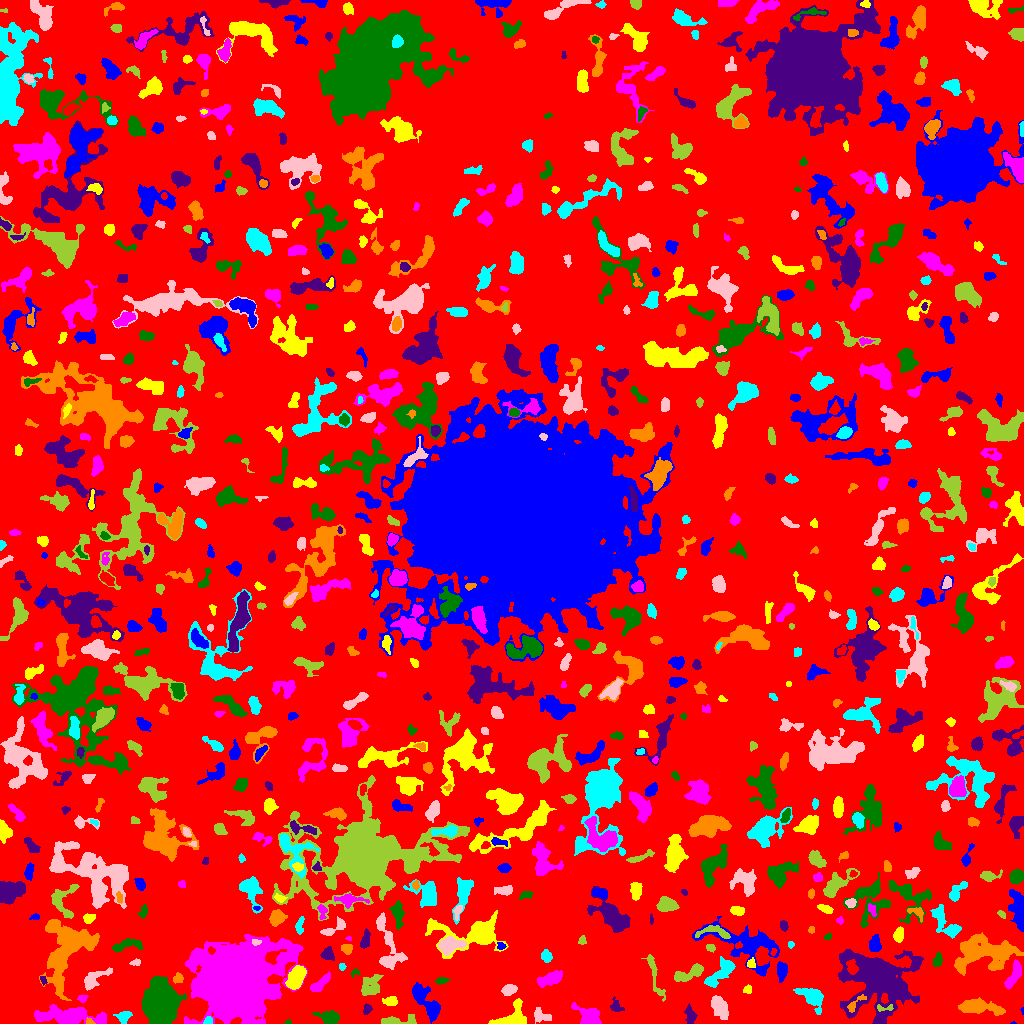

Data behind this chart, as committed beside it:
ID, X, Y, A, B, theta, total_flux, mu_max, mu_median, mu_mean, R_fwhm, R_e, R10, R90, x_start, x_end, y_start, y_end, area, greylevel
0, 497.7, 492.3, 300.7, 295.8, 0.05828, 1084007, 11.0, 1.0, 1.48, 34.38, 218.6, 83, 360.6, 0, 1023, 0, 1023, 732315, 1.48
1, 1013, 0.4848, 1.467, 0.6006, 0.07558, 33.0, 4.0, 2.5, 2.357, 1.871, 1.128, 0.0, 1.784, 1010, 1016, 0, 2, 14, 6.357
2, 501.5, 1.202, 4.036, 1.124, 0.06491, 242.0, 7.0, 2.0, 2.521, 3.141, 2.523, 0.9772, 4.029, 490, 511, 0, 6, 96, 8.521
3, 589.1, 7.629, 7.455, 4.472, -0.508, 1027, 6.0, 3.0, 2.918, 7.919, 5.971, 2.523, 9.322, 571, 601, 0, 21, 352, 5.918
4, 288.1, 1.182, 1.664, 1.131, 0.1863, 66.0, 5.0, 2.0, 2.276, 1.954, 1.596, 0.5642, 2.585, 284, 291, 0, 4, 29, 6.276
5, 690.1, 7.978, 4.718, 2.462, -1.413, 729.0, 7.0, 5.0, 4.614, 5.944, 4.26, 1.784, 6.358, 684, 697, 0, 20, 158, 6.614
6, 89.75, 1.118, 1.854, 1.043, -0.0817, 68.0, 5.0, 1.0, 1.478, 2.034, 1.693, 0.5642, 2.706, 86, 95, 0, 6, 46, 9.478
7, 208.4, 2.251, 1.883, 1.849, -1.501, 211.0, 10.0, 3.0, 3.297, 2.185, 2.111, 0.7979, 3.613, 203, 212, 0, 7, 64, 11.3
8, 719.5, 15.58, 5, 2.995, -1.074, 1040, 12.0, 3.0, 3.27, 4.478, 4.72, 1.693, 7.797, 711, 728, 4, 28, 318, 7.27
9, 396.5, 2.143, 9.664, 2.003, 0.03913, 573.0, 7.0, 2.0, 2.641, 4.146, 4.146, 1.596, 6.979, 381, 416, 0, 9, 217, 6.641
10, 742.7, 5.38, 3.52, 1.88, -0.5952, 245.0, 7.0, 2.0, 2.29, 2.646, 2.985, 0.9772, 4.787, 737, 751, 0, 11, 107, 6.29
11, 1022, 12.96, 1.81, 0.772, -1.467, 56.0, 5.0, 3.0, 2.667, 1.871, 1.382, 0.5642, 2.185, 1020, 1023, 9, 16, 21, 6.667
12, 516.9, 13.32, 7.226, 5.277, 1.327, 366.0, 5.0, 1.0, 1.216, 3.785, 4.146, 1.493, 6.77, 488, 526, 0, 25, 301, 5.216
13, 68.9, 7.519, 17.25, 3.893, -0.04152, 4223, 14.0, 4.0, 4.974, 7.818, 8.885, 3.192, 14.36, 34, 106, 0, 19, 849, 7.974
14, 329.8, 5.676, 4.57, 2.992, -0.1824, 1295, 15.0, 4.0, 5.307, 4.618, 4.297, 1.693, 7.159, 312, 339, 0, 13, 244, 8.307
15, 366.9, 14.96, 2.521, 1.928, 1.409, 104.0, 4.0, 1.0, 1.316, 2.706, 2.459, 0.7979, 4.26, 363, 372, 9, 20, 79, 5.316
16, 977.5, 16.43, 10.8, 3.124, -0.09098, 2014, 10.0, 4.0, 4.052, 7.464, 6.531, 2.585, 10.69, 958, 1005, 8, 26, 497, 7.052
17, 123.9, 6.643, 3.272, 2.649, 0.4322, 353.0, 6.0, 2.0, 2.385, 4.549, 3.478, 1.382, 5.642, 113, 132, 0, 12, 148, 6.385
18, 540.9, 7.108, 4.758, 2.739, -0.2659, 249.0, 4.0, 1.0, 1.431, 4.652, 3.868, 1.382, 6.358, 534, 551, 0, 16, 174, 5.431
19, 884.4, 15.45, 5.175, 1.537, 0.01442, 164.0, 5.0, 2.0, 2.05, 3.09, 2.706, 0.9772, 4.222, 877, 893, 12, 19, 80, 10.05
20, 12.26, 13.24, 11.02, 4.31, 0.8098, 1120, 11.0, 2.0, 2.679, 3.29, 5.809, 1.871, 9.508, 0, 28, 0, 30, 418, 6.679
21, 433.3, 14.79, 2.594, 2.336, 1.4, 191.0, 4.0, 2.0, 1.99, 4.297, 3.038, 1.128, 4.853, 427, 438, 9, 20, 96, 8.99
22, 390.9, 22.53, 3.256, 1.978, -0.05541, 365.0, 8.0, 3.0, 2.897, 3.949, 3.192, 1.262, 5.046, 382, 397, 18, 27, 126, 6.897
23, 82.02, 24.78, 2.551, 1.94, 0.1321, 133.0, 4.0, 2.0, 1.956, 3.949, 2.764, 1.128, 4.107, 77, 88, 21, 28, 68, 5.956
24, 160.4, 20.76, 8.204, 7.251, 1.513, 35905, 87.0, 16.0, 25.04, 10.12, 9.441, 3.742, 16.11, 141, 186, 0, 48, 1434, 30.04
25, 616.8, 16.39, 3.696, 2.626, -0.8505, 284.0, 8.0, 2.0, 2.347, 2.523, 3.09, 0.9772, 5.382, 610, 624, 12, 27, 121, 5.347
26, 854.7, 19.54, 6.489, 2.032, 0.746, 241.0, 5.0, 2.0, 1.959, 2.985, 3.613, 1.262, 5.557, 847, 866, 11, 29, 123, 9.959
27, 812.3, 26.81, 6.396, 3.799, -0.6654, 1888, 13.0, 4.0, 4.841, 5.754, 5.293, 2.111, 9.236, 793, 823, 9, 35, 390, 7.841
28, 508.9, 33.7, 3.385, 2.447, 0.2971, 680.0, 10.0, 4.0, 4.564, 4.82, 3.7, 1.382, 5.863, 501, 517, 28, 39, 149, 7.564
29, 654.1, 49.38, 13.21, 2.216, -1.285, 479.0, 4.0, 2.0, 1.842, 6.84, 5.046, 1.871, 8.098, 641, 665, 22, 69, 260, 4.842
30, 947.8, 38.76, 2.079, 1.665, -1.563, 113.0, 4.0, 1.0, 1.569, 3.338, 2.326, 0.7979, 3.785, 944, 952, 33, 44, 72, 5.569
31, 421.7, 26.66, 9.99, 3.799, -0.9958, 1570, 13.0, 3.0, 3.747, 4.754, 5.382, 2.034, 9.69, 412, 440, 0, 41, 419, 7.747
32, 747.8, 34.14, 2.065, 2.015, 0.7264, 135.0, 4.0, 2.0, 1.985, 3.613, 2.523, 0.9772, 4.068, 743, 751, 30, 39, 68, 5.985
33, 549.6, 44.15, 6, 2.41, 0.2771, 893.0, 11.0, 2.0, 3.09, 4.26, 4.549, 1.784, 7.548, 537, 562, 36, 53, 289, 7.09
34, 441.4, 42.82, 3.236, 1.487, 0.1025, 158.0, 4.0, 2.0, 1.951, 3.949, 2.706, 0.9772, 4.406, 435, 450, 39, 46, 81, 7.951
35, 43.12, 43.45, 2.518, 1.323, -1.261, 120.0, 4.0, 2.0, 2.353, 3.478, 2.257, 0.7979, 3.432, 40, 47, 38, 47, 51, 7.353
36, 177.5, 45.53, 2.622, 2.345, 1.067, 158.0, 3.0, 2.0, 1.717, 3.989, 3.038, 1.262, 4.787, 173, 183, 40, 51, 92, 7.717
37, 721.1, 50.56, 9.394, 3.594, 0.7844, 1092, 7.0, 2.0, 2.71, 5.836, 6.232, 2.394, 9.918, 704, 735, 36, 67, 403, 5.71
38, 93.33, 43.31, 8.116, 3.015, 0.6144, 482.0, 6.0, 1.0, 1.685, 4.687, 4.514, 1.693, 7.919, 84, 112, 33, 56, 286, 5.685
39, 370.1, 38.33, 5.754, 4.659, 1.336, 545.0, 8.0, 1.0, 1.647, 2.646, 5.078, 1.596, 8.406, 361, 383, 28, 49, 331, 5.647
40, 602.4, 47.43, 10.63, 5.205, 1.381, 2512, 12.0, 3.0, 4.065, 7.527, 7.181, 2.706, 11.81, 586, 615, 29, 71, 618, 7.065
41, 748.4, 77.8, 19.41, 9.259, -0.3603, 3619, 13.0, 2.0, 2.949, 5.499, 9.805, 3.29, 16.77, 692, 779, 47, 107, 1227, 5.949
42, 296.5, 45.84, 6.183, 3.276, 1.061, 2421, 15.0, 6.0, 6.782, 6.933, 5.698, 2.326, 8.903, 285, 306, 34, 58, 357, 12.78
43, 319.5, 39.3, 6.664, 2.245, 0.7231, 657.0, 7.0, 3.0, 3.205, 4.618, 4.549, 1.693, 7.225, 310, 330, 32, 52, 205, 6.205
44, 355.1, 51.28, 2.475, 1.791, 0.656, 87.0, 3.0, 2.0, 1.642, 2.985, 2.257, 0.7979, 3.568, 351, 360, 46, 55, 53, 5.642
45, 843.9, 48.1, 1.971, 1.404, 1.292, 92.0, 4.0, 2.0, 1.878, 2.932, 2.034, 0.7979, 3.385, 841, 848, 44, 53, 49, 7.878
46, 65.34, 74.44, 18.64, 11.23, 1.322, 5884, 10.0, 3.0, 3.443, 11.63, 12.87, 4.754, 20.2, 39, 99, 23, 104, 1709, 6.443
47, 342.1, 56.81, 1.534, 1.421, -1.344, 88.0, 6.0, 1.5, 1.833, 2.034, 1.784, 0.5642, 3.038, 339, 346, 53, 60, 48, 6.833
48, 136.1, 61.17, 2.579, 1.281, 0.2435, 76.0, 4.0, 1.0, 1.206, 2.523, 1.954, 0.5642, 3.385, 129, 140, 58, 65, 63, 5.206
49, 687.5, 49.36, 8.919, 2.866, 0.3961, 1047, 8.0, 3.0, 3.513, 6.555, 5.499, 2.111, 8.612, 674, 703, 42, 60, 298, 6.513
50, 569.9, 68.18, 5.013, 1.962, -1.521, 294.0, 4.0, 2.0, 2.115, 5.781, 3.868, 1.493, 5.863, 565, 574, 57, 77, 139, 5.115
51, 781.8, 52.28, 4.37, 2.321, 1.496, 723.0, 8.0, 4.0, 4.039, 5.441, 3.989, 1.693, 6.383, 777, 787, 41, 62, 179, 7.039
52, 751, 59.99, 2.279, 1.976, 1.448, 229.0, 6.0, 3.0, 3.095, 3.7, 2.646, 0.9772, 4.222, 747, 755, 56, 66, 74, 9.095
53, 1014, 48.24, 7.352, 2.478, 1.142, 780.0, 6.0, 3.0, 2.977, 6.676, 4.951, 1.954, 7.818, 1004, 1021, 34, 64, 262, 6.977
54, 937.9, 63.55, 3.499, 2.102, 1.359, 179.0, 3.0, 1.0, 1.584, 4.029, 3.385, 1.262, 5.47, 933, 942, 57, 72, 113, 5.584
55, 878.9, 43.74, 13.66, 13.56, -0.9446, 20868, 49.0, 4.0, 6.991, 8.273, 10.93, 3.868, 24.02, 838, 923, 0, 74, 2985, 9.991
56, 982.7, 70.1, 16.23, 7.54, 0.09144, 5807, 13.0, 4.0, 4.273, 9.575, 10.73, 4.029, 17.54, 954, 1023, 48, 91, 1359, 7.273
57, 546.2, 67.36, 3.355, 2.615, -1.325, 241.0, 3.0, 2.0, 1.992, 5.67, 3.989, 1.596, 5.585, 541, 552, 61, 74, 121, 4.992
58, 449.3, 78.22, 6.146, 3.486, 0.1646, 2203, 19.0, 5.0, 6.518, 4.886, 5.352, 1.954, 8.867, 438, 466, 68, 88, 338, 12.52
59, 710.4, 75.82, 2.001, 1.673, -0.6616, 193.0, 8.0, 2.0, 2.881, 2.523, 2.257, 0.7979, 3.785, 706, 715, 71, 79, 67, 6.881
... 773 more rows
